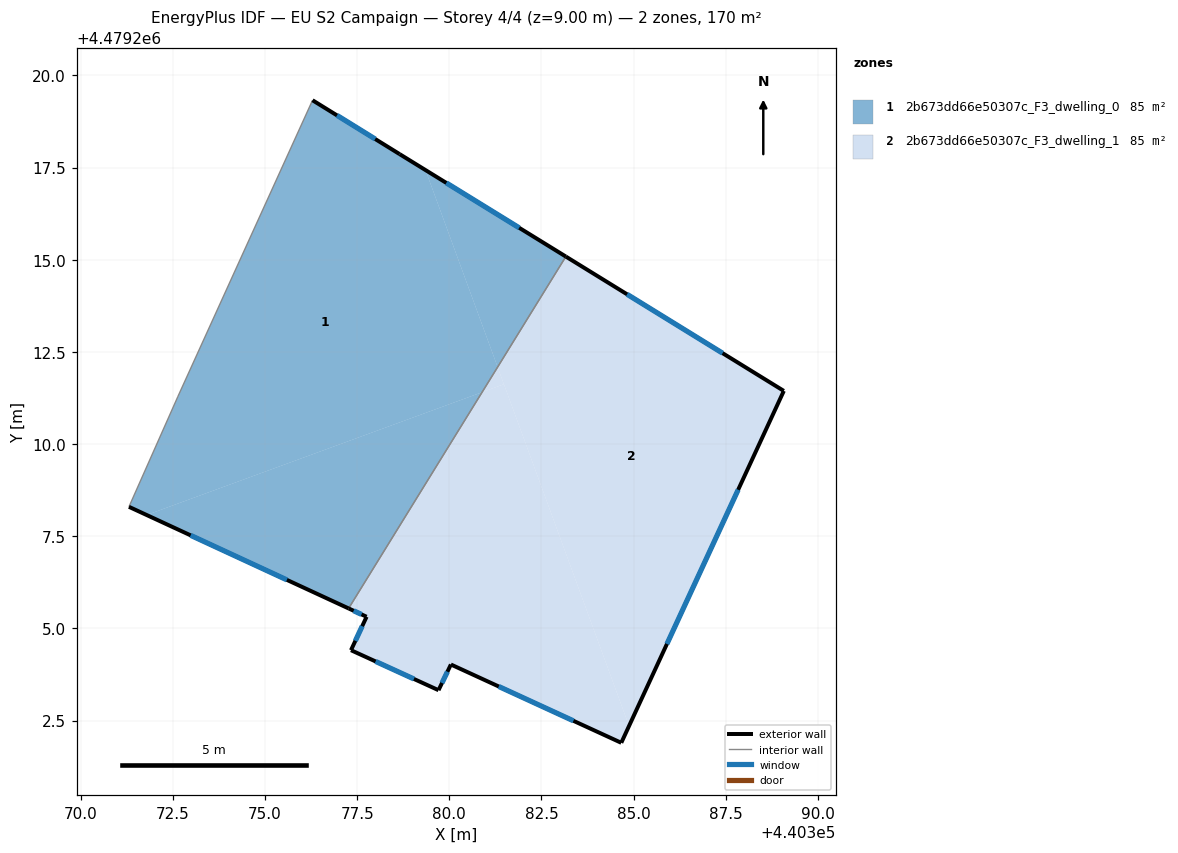
=== STOREY PLAN SPEC (per zone: floor XY polygon, exterior-wall plan segments, windows/doors) ===
zone 1: 2b673dd66e50307c_F3_dwelling_0  (85.1 m²)
  floor: (440379.35, 4479217.43) (440381.31, 4479212.09) (440380.89, 4479211.41) (440371.79, 4479208.08) (440371.31, 4479208.30) (440372.64, 4479211.29) (440376.29, 4479219.33) (440378.65, 4479217.86)
  floor: (440380.89, 4479211.41) (440377.27, 4479205.54) (440371.79, 4479208.08)
  floor: (440383.16, 4479215.08) (440381.31, 4479212.09) (440379.35, 4479217.43)
  exterior wall: (440378.65, 4479217.86) – (440376.29, 4479219.33)  [2.8 m]
    window: (440377.99, 4479218.27) – (440376.95, 4479218.91)  [1.6 m²]
  exterior wall: (440383.16, 4479215.08) – (440378.65, 4479217.86)  [5.3 m]
    window: (440381.89, 4479215.87) – (440379.92, 4479217.08)  [3.1 m²]
  exterior wall: (440371.31, 4479208.30) – (440377.27, 4479205.54)  [6.6 m]
    window: (440372.98, 4479207.52) – (440375.59, 4479206.32)  [3.8 m²]
  interior walls: 3
zone 2: 2b673dd66e50307c_F3_dwelling_1  (85.1 m²)
  floor: (440381.48, 4479211.62) (440384.87, 4479202.35) (440384.66, 4479201.90) (440380.04, 4479204.02) (440379.71, 4479203.32) (440377.33, 4479204.41) (440377.76, 4479205.32) (440377.27, 4479205.54) (440380.89, 4479211.41)
  floor: (440389.07, 4479211.44) (440384.87, 4479202.35) (440381.31, 4479212.09) (440383.16, 4479215.08)
  floor: (440381.31, 4479212.09) (440381.48, 4479211.62) (440380.89, 4479211.41)
  exterior wall: (440377.76, 4479205.32) – (440377.33, 4479204.41)  [1.0 m]
    window: (440377.64, 4479205.06) – (440377.45, 4479204.66)  [0.6 m²]
  exterior wall: (440377.27, 4479205.54) – (440377.76, 4479205.32)  [0.5 m]
    window: (440377.41, 4479205.48) – (440377.62, 4479205.38)  [0.3 m²]
  exterior wall: (440389.07, 4479211.44) – (440383.16, 4479215.08)  [6.9 m]
    window: (440387.41, 4479212.46) – (440384.82, 4479214.06)  [4.0 m²]
  exterior wall: (440384.66, 4479201.90) – (440389.07, 4479211.44)  [10.5 m]
    window: (440385.90, 4479204.58) – (440387.83, 4479208.76)  [6.1 m²]
  exterior wall: (440380.04, 4479204.02) – (440384.66, 4479201.90)  [5.1 m]
    window: (440381.34, 4479203.42) – (440383.37, 4479202.49)  [2.9 m²]
  exterior wall: (440379.71, 4479203.32) – (440380.04, 4479204.02)  [0.8 m]
    window: (440379.80, 4479203.52) – (440379.95, 4479203.82)  [0.4 m²]
  exterior wall: (440377.33, 4479204.41) – (440379.71, 4479203.32)  [2.6 m]
    window: (440378.00, 4479204.10) – (440379.04, 4479203.63)  [1.5 m²]
  interior walls: 1

=== DERIVED (storey summary) ===
Building: EU S2 Campaign
Storey: 4 of 4  (floor level z = 9.00 m)
Storey gross floor area: 170.2 m²
Zones on this storey: 2
  - 2b673dd66e50307c_F3_dwelling_0: floor 85.1 m²; exterior wall 14.6 m (43.9 m²); 3 window(s) 8.4 m²; WWR 19.2%
  - 2b673dd66e50307c_F3_dwelling_1: floor 85.1 m²; exterior wall 27.5 m (82.4 m²); 7 window(s) 15.8 m²; WWR 19.2%
Zone adjacency (shared interzone walls):
  - 2b673dd66e50307c_F3_dwelling_0 ↔ 2b673dd66e50307c_F3_dwelling_1